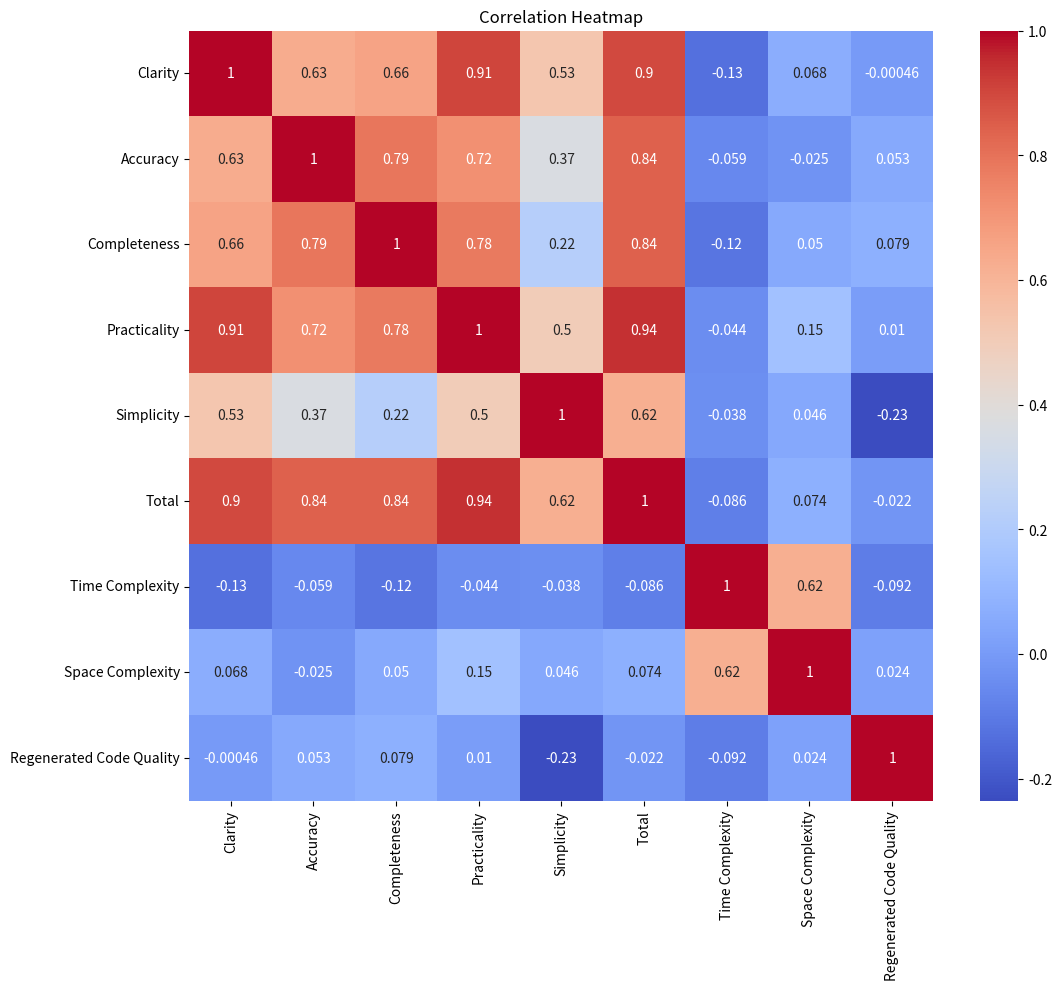

Recreate this plot in Python.
import numpy as np
import pandas as pd
import seaborn as sns
import matplotlib.pyplot as plt

string = "4 3 3 4 5 3.8 " \
         "5 4 4 5 5 4.6 " \
         "4 4 4 4 5 4.2 " \
         "5 5 5 5 5 5 " \
         "4 4 4 4 5 4.2 " \
         "5 5 5 5 5 5 " \
         "4 5 5 4 5 4.6 " \
         "5 5 5 5 5 5 " \
         "4 5 4 4 5 4.4 " \
         "5 5 5 5 5 5 " \
         "5 5 5 5 5 5 " \
         "5 5 5 5 5 5 " \
         "5 5 5 5 5 5 " \
         "4 5 4 4 5 4.4 " \
         "5 5 5 5 5 5 " \
         "5 5 5 5 5 5 " \
         "5 5 5 5 5 5 " \
         "5 5 5 5 5 5 " \
         "5 5 5 5 5 5 " \
         "5 5 5 5 5 5 " \
         "5 5 4 5 5 4.8 " \
         "4 5 5 4 4 4.4 " \
         "5 5 5 5 5 5 " \
         "4 5 5 5 4 4.6 " \
         "5 5 5 5 5 5 " \
         "5 5 5 5 5 5 " \
         "5 5 5 5 5 5 " \
         "5 5 5 5 5 5 " \
         "5 5 5 5 5 5 " \
         "5 5 5 5 5 5 " \
         "5 5 5 5 5 5 " \
         "5 5 5 5 5 5 " \
         "5 5 5 5 5 5 " \
         "5 5 5 5 5 5 " \
         "5 5 5 5 5 5 " \
         "5 5 5 5 5 5 " \
         "5 5 5 5 5 5 " \
         "3 4 3 3 4 3.4 " \
         "4 3 3 3 3 3.2 " \
         "5 5 5 5 5 5 " \
         "5 5 5 5 5 5 " \
         "5 5 5 5 4 4.8 " \
         "5 5 5 5 5 5 " \
         "5 5 5 5 5 5 " \
         "5 5 5 5 5 5 " \
         "5 5 5 5 4 4.8 " \
         "5 5 5 5 5 5 " \
         "5 5 4 5 5 4.8 " \
         "3 4 3 3 4 3.5 " \
         "4.5 4.5 5 4.5 4 4.5 " \
         "3.5 4.5 5 4 3 4.0 " \
         "4.5 5 5 4.5 4 4.6 " \
         "5 5 5 5 5 5 " \
         "5 5 5 5 5 5 " \
         "4 4 4 4 5 4.2 " \
         "5 5 5 5 5 5 " \
         "5 5 4 5 5 4.8 " \
         "5 5 4 4 5 4.6 " \
         "5 5 5 5 4 4.8 " \
         "5 5 5 5 4 4.8 " \
         "5 5 5 5 5 5 "

data_string = string.split()

# 将分隔后的字符串转换为float类型并整形为二维数组
matrix = np.array([float(i) for i in data_string]).reshape((-1, 6))

# 使用numpy的transpose函数实现行列互换
transposed_matrix = np.transpose(matrix)
# print(string)
# print(data_string)
# print(transposed_matrix)

# 假设你已经将数据加载到名为 data 的 pandas DataFrame
data = {
    'Clarity': list(transposed_matrix[0]),
    'Accuracy': list(transposed_matrix[1]),
    'Completeness': list(transposed_matrix[2]),
    'Practicality': list(transposed_matrix[3]),
    'Simplicity': list(transposed_matrix[4]),
    'Total': list(transposed_matrix[5]),
    'Time Complexity': [2,8,5,5,5,3,3,3,5,5,3,3,3,5,3,5,5,5,3,5,3,2,3,5,3,3,4,3,3,3,3,3,3,4,2,2,5,3,2,3,2,3,3,3,3,3,3,3,7,5,3,3,3,3,1,3,3,3,5,5,3],
    'Space Complexity': [2,8,1,3,5,3,3,3,3,5,1,1,1,1,1,5,5,5,1,5,1,1,1,5,3,3,3,3,3,1,3,1,1,3,1,1,3,1,1,1,2,2,2,2,3,3,3,3,3,3,3,3,3,3,3,3,3,3,3,3,3],
    'Regenerated Code Quality': [1,
1,
1,
1,
1,
2,
1,
1,
2,
5,
3,
2,
1,
1,
1,
1,
2,
2,
1,
1,
3,
2,
1,
2,
2,
1,
1,
1,
5,
1,
1,
1,
1,
1,
1,
2,
4,
3,
3,
1,
5,
4,
1,
1,
1,
1,
1,
1,
1,
1,
3,
3,
3,
3,
1,
3,
1,
1,
3,
1,
2
]
}
df = pd.DataFrame(data)
# 计算相关性
corr_matrix = df.corr()

# 绘制相关性热力图
plt.figure(figsize=(12, 10))
sns.heatmap(corr_matrix, annot=True, cmap='coolwarm')
plt.title('Correlation Heatmap')
plt.show()